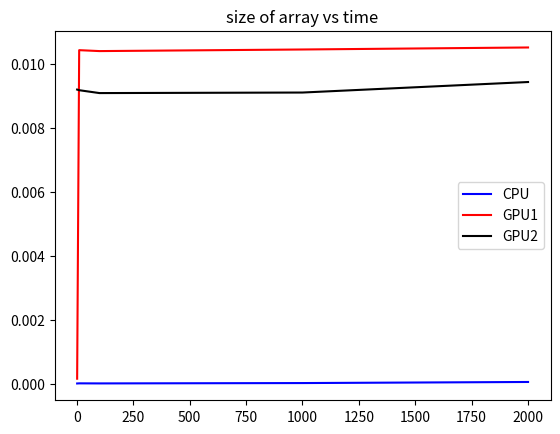

Here is the Python script that generated this plot:

import matplotlib.pyplot as plt

size = [1,10,100,1000,2000]

CPU = [0.000003,
0.000007,
0.000005,
0.000016,
0.00005]

GPU1 = [0.000152,
0.010433,
0.010404,
0.010454,
0.010517]

GPU2 = [0.0092,
0.00918,
0.00909,
0.009107,
0.009436]



# plot lines
plt.plot(size, CPU, label = "CPU", color = "blue")
plt.plot(size, GPU1, label = "GPU1", color = "red")
plt.plot(size, GPU2, label = "GPU2", color = "black")
plt.legend()
plt.title("size of array vs time")
#whole number ticks
plt.locator_params(axis="both", integer=True, tight=True)
plt.show()
